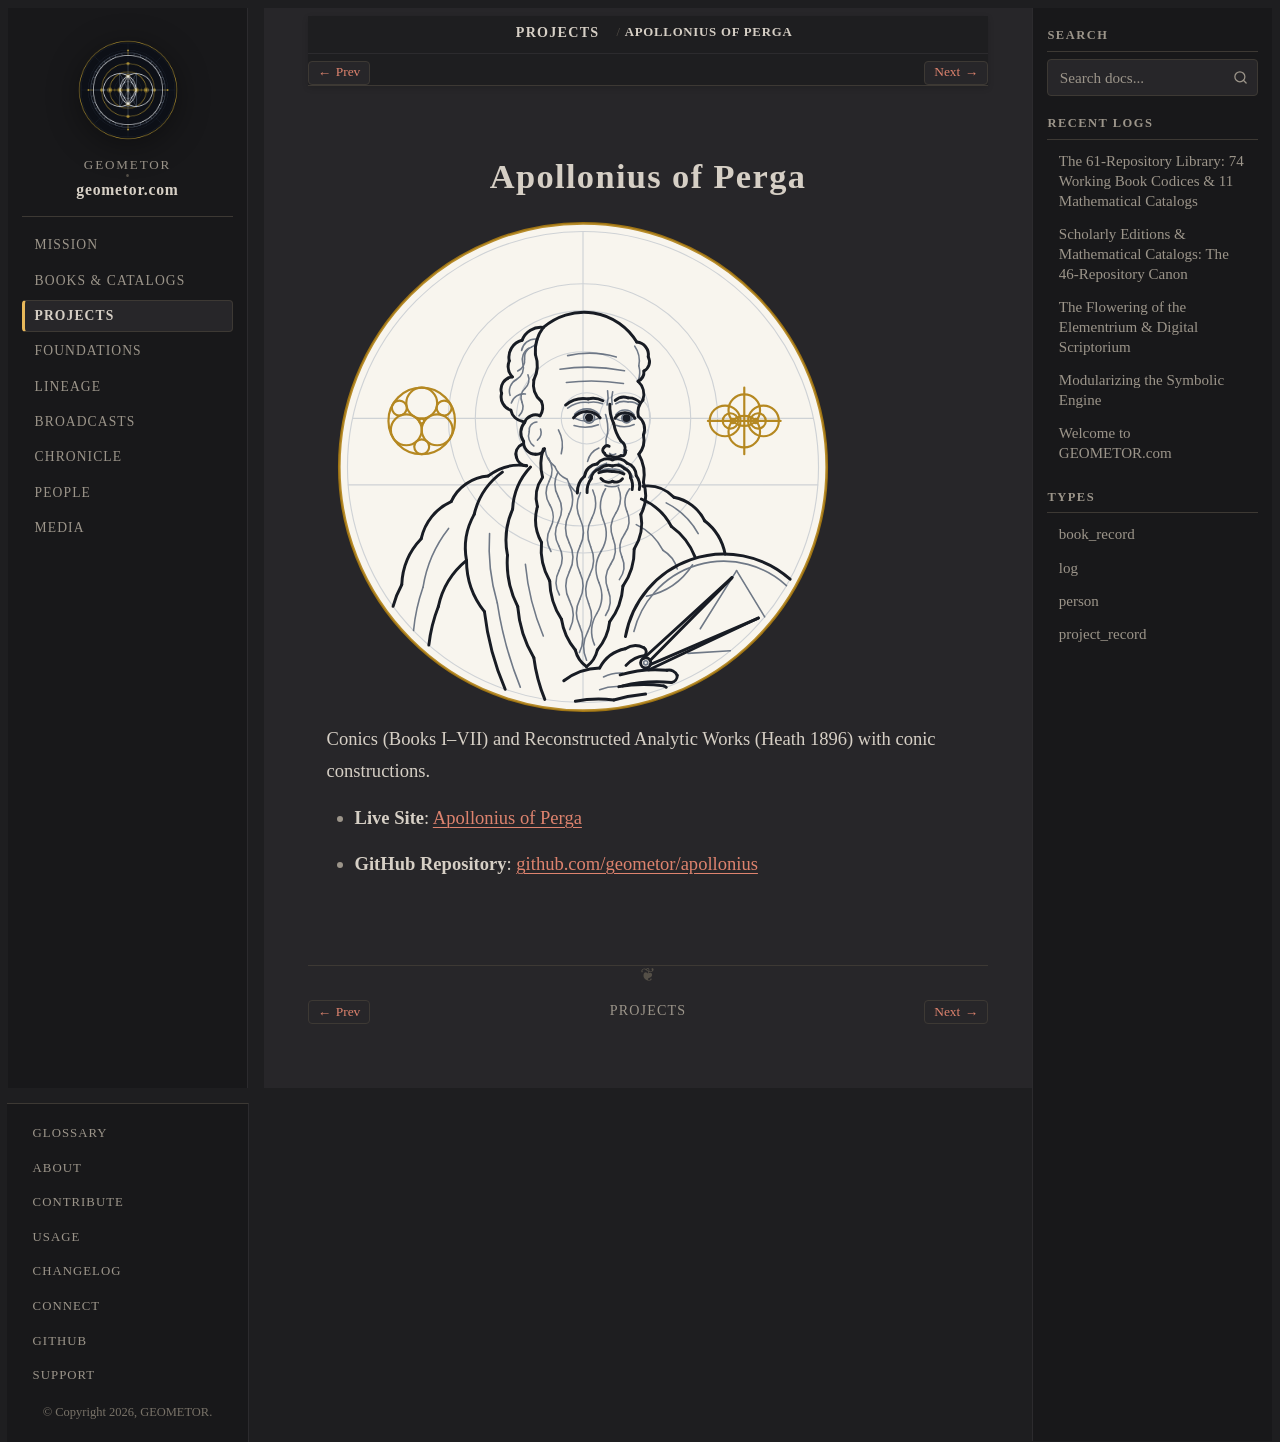

repository: geometor/geometor.com · page: projects/repo_apollonius.html · generator: sphinx

:type: project_record
:era: Constructive & Projective Geometry
:native_title: geometor/apollonius
:languages: Greek, English
:site_url: https://geometor.github.io/apollonius/
:github_url: https://github.com/geometor/apollonius
:excerpt: Conics (Books I–VII) and Reconstructed Analytic Works (Heath 1896) with conic constructions.

Apollonius of Perga
===================

.. image:: /_static/medallions/apollonius.svg
   :alt: Apollonius of Perga Medallion

Conics (Books I–VII) and Reconstructed Analytic Works (Heath 1896) with conic constructions.

* **Live Site**: `Apollonius of Perga <https://geometor.github.io/apollonius/>`_
* **GitHub Repository**: `github.com/geometor/apollonius <https://github.com/geometor/apollonius>`_
